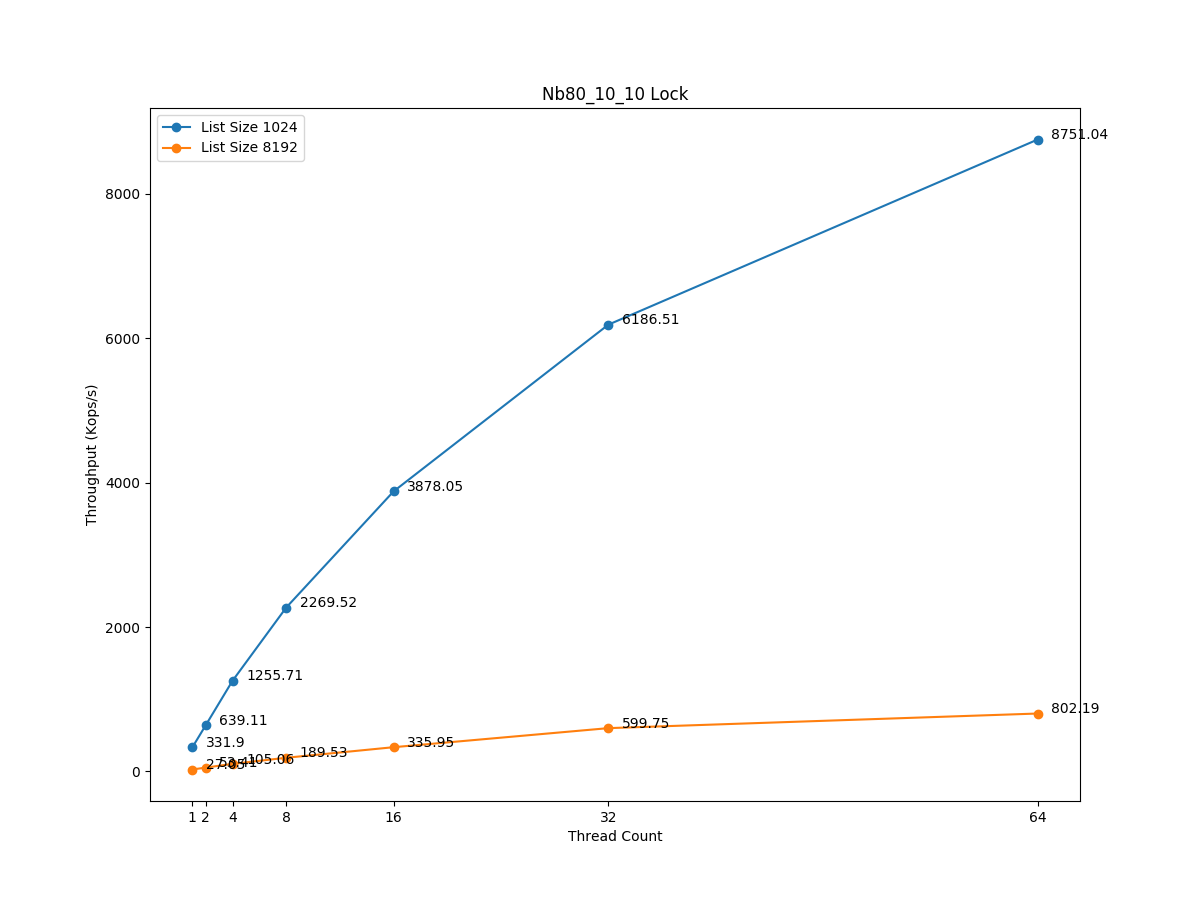

Values plotted in this chart, from the file beside it:
Nthreads, Throughput(Kops/sec), List_size, Workload, Runtime(sec)
1, 331.9, 1024, (80/10/10), 10
1, 27.05, 8192, (80/10/10), 10
2, 639.1, 1024, (80/10/10), 10
2, 53.41, 8192, (80/10/10), 10
4, 1256, 1024, (80/10/10), 10
4, 105.1, 8192, (80/10/10), 10
8, 2270, 1024, (80/10/10), 10
8, 189.5, 8192, (80/10/10), 10
16, 3878, 1024, (80/10/10), 10
16, 335.9, 8192, (80/10/10), 10
32, 6187, 1024, (80/10/10), 10
32, 599.8, 8192, (80/10/10), 10
64, 8751, 1024, (80/10/10), 10
64, 802.2, 8192, (80/10/10), 10
